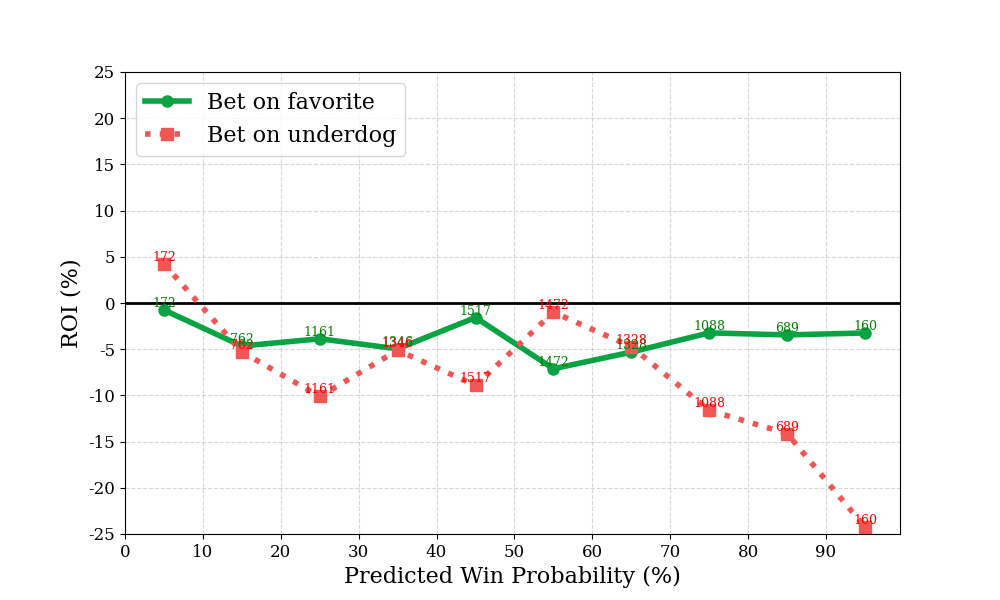

The file beside this chart, header and first rows:
bin, n, favorite_roi, underdog_roi
0, 172, -0.7539, 4.235
1, 762, -4.655, -5.288
2, 1161, -3.873, -10.12
3, 1346, -4.959, -5.111
4, 1517, -1.571, -8.914
5, 1472, -7.116, -1
6, 1328, -5.314, -4.72
7, 1088, -3.231, -11.61
8, 689, -3.457, -14.13
9, 160, -3.241, -24.26
